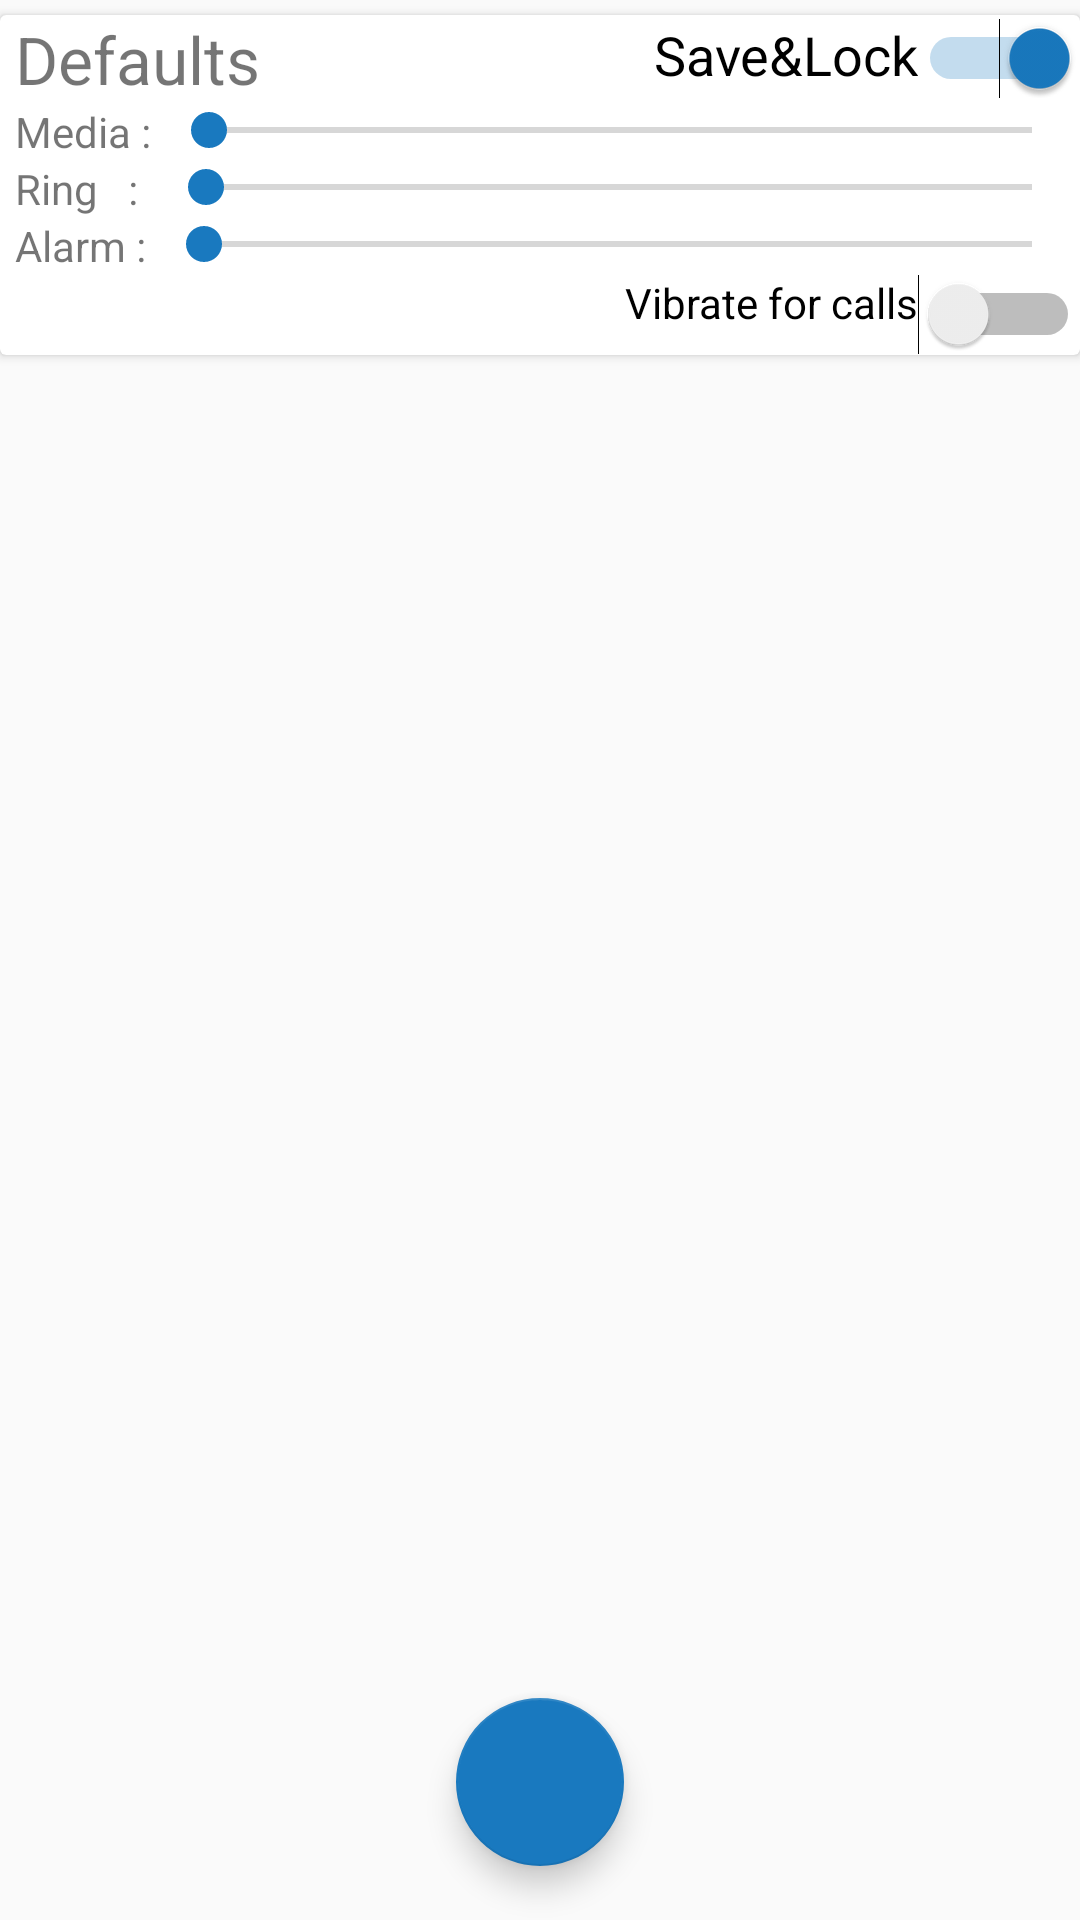

Android layout source for this screen:
<!-- AndroidManifest.xml: application theme AppTheme.AppTheme -->
<!-- res/layout/activity_main.xml -->
<?xml version="1.0" encoding="utf-8"?>
<RelativeLayout xmlns:android="http://schemas.android.com/apk/res/android"
    xmlns:app="http://schemas.android.com/apk/res-auto"
    xmlns:tools="http://schemas.android.com/tools"
    android:layout_width="match_parent"
    android:layout_height="wrap_content"
    tools:context=".MainActivity">

    <androidx.cardview.widget.CardView
        android:id="@+id/cardV1"
        android:layout_width="match_parent"
        android:layout_height="wrap_content"
        android:layout_marginTop="5dp"
        android:layout_marginBottom="5dp">

        <RelativeLayout
            android:layout_width="match_parent"
            android:layout_height="match_parent">

            <LinearLayout
                android:id="@+id/LLNH1"
                android:layout_width="match_parent"
                android:layout_height="wrap_content"
                android:layout_gravity="center_vertical"
                android:layout_weight="0"
                android:gravity="center_vertical"
                android:orientation="horizontal"
                android:paddingLeft="5dp">

                <TextView
                    android:id="@+id/default_tv"
                    android:layout_width="wrap_content"
                    android:layout_height="wrap_content"
                    android:layout_marginEnd="120dp"
                    android:layout_weight="1"
                    android:gravity="start|center_vertical"
                    android:text="Defaults"
                    android:textAlignment="textStart"
                    android:textSize="@dimen/large"
                    tools:ignore="RtlCompat" />

                <Switch
                    android:id="@+id/savealock_sw"
                    android:layout_width="wrap_content"
                    android:layout_height="wrap_content"
                    android:layout_gravity="right|center_vertical|end"
                    android:layout_weight="1"
                    android:checked="true"
                    android:freezesText="?android:attr/windowSwipeToDismiss"
                    android:gravity="fill_horizontal|end"
                    android:layoutDirection="inherit"
                    android:showText="false"
                    android:text="Save&amp;Lock"
                    android:textAlignment="textEnd"
                    android:textSize="@dimen/lock" />

            </LinearLayout>

            <LinearLayout
                android:id="@+id/LLNV1"
                android:layout_width="match_parent"
                android:layout_height="wrap_content"
                android:layout_below="@id/LLNH1"
                android:orientation="vertical">

                <LinearLayout
                    android:id="@+id/lN1"
                    android:layout_width="match_parent"
                    android:layout_height="match_parent"
                    android:orientation="horizontal"
                    android:weightSum="2">

                    <TextView
                        android:id="@+id/media_N"
                        android:layout_width="wrap_content"
                        android:layout_height="wrap_content"
                        android:layout_marginLeft="5dp"
                        android:text="Media : "
                        android:textSize="@dimen/small" />

                    <SeekBar
                        android:id="@+id/media_sbar_N"
                        android:layout_width="0dp"
                        android:layout_height="wrap_content"
                        android:layout_weight="2"
                        android:max="15" />

                </LinearLayout>

                <LinearLayout
                    android:id="@+id/lN2"
                    android:layout_width="match_parent"
                    android:layout_height="match_parent"
                    android:orientation="horizontal"
                    android:weightSum="2">

                    <TextView
                        android:id="@+id/ring_N"
                        android:layout_width="wrap_content"
                        android:layout_height="wrap_content"
                        android:layout_marginLeft="5dp"
                        android:text="Ring   :  "
                        android:textSize="@dimen/small" />

                    <SeekBar
                        android:id="@+id/ring_sbar_N"
                        android:layout_width="0dp"
                        android:layout_height="wrap_content"
                        android:layout_weight="2"
                        android:max="7" />

                </LinearLayout>

                <LinearLayout
                    android:id="@+id/lN3"
                    android:layout_width="match_parent"
                    android:layout_height="match_parent"
                    android:orientation="horizontal"
                    android:weightSum="2">

                    <TextView
                        android:id="@+id/alarm_N"
                        android:layout_width="wrap_content"
                        android:layout_height="wrap_content"
                        android:layout_marginLeft="5dp"
                        android:text="Alarm : "
                        android:textSize="@dimen/small" />

                    <SeekBar
                        android:id="@+id/alarm_sbar_N"
                        android:layout_width="0dp"
                        android:layout_height="wrap_content"
                        android:layout_weight="2"
                        android:max="7" />

                </LinearLayout>

                <LinearLayout
                    android:id="@+id/lN4"
                    android:layout_width="match_parent"
                    android:layout_height="wrap_content"
                    android:layout_gravity="end"
                    android:layout_weight="0"
                    android:foregroundGravity="right"
                    android:gravity="right"
                    android:orientation="horizontal"
                    android:weightSum="1">

                    <Switch
                        android:id="@+id/vibrate_sw_N"
                        android:layout_width="wrap_content"
                        android:layout_height="wrap_content"
                        android:layout_gravity="right|center_vertical|end"
                        android:layout_weight="0"
                        android:freezesText="?android:attr/windowSwipeToDismiss"
                        android:gravity="fill_horizontal|end"
                        android:layoutDirection="inherit"
                        android:showText="false"
                        android:text="Vibrate for calls"
                        android:textAlignment="textEnd"
                        android:textSize="@dimen/small" />
                </LinearLayout>
            </LinearLayout>
        </RelativeLayout>
    </androidx.cardview.widget.CardView>

    <androidx.recyclerview.widget.RecyclerView
        android:id="@+id/list_rv"
        android:layout_width="match_parent"
        android:layout_height="match_parent"
        android:layout_below="@id/cardV1"
        android:layout_alignParentStart="true"
        android:layout_alignParentBottom="true"
        android:layout_marginTop="20dp" />

    <com.google.android.material.floatingactionbutton.FloatingActionButton
        android:id="@+id/floatingAction_btn"
        android:layout_width="wrap_content"
        android:layout_height="wrap_content"
        android:layout_alignParentEnd="false"
        android:layout_alignParentBottom="true"
        android:layout_centerInParent="false"
        android:layout_centerHorizontal="true"
        app:srcCompat="@drawable/baseline_add_24"
        app:useCompatPadding="true" />


</RelativeLayout>
<!-- resources referenced by this layout -->
<resources>
  <dimen name="large">26sp</dimen>
  <dimen name="lock">22sp</dimen>
  <dimen name="small">16sp</dimen>
  <style name="AppTheme.AppTheme" parent="Theme.AppCompat.DayNight.DarkActionBar">
          
          <item name="colorPrimary">#404040</item>
          <item name="colorPrimaryDark">#101010</item>
          <item name="colorAccent">#1979BF</item>
          
          <item name="android:textAppearanceButton">@style/TextAppearance.AppCompat.Button.Custom</item>
          <item name="android:buttonStyle">@style/AppTheme.AppTheme.ButtonColor</item>
  
  
  
          
      </style>
  <style name="TextAppearance.AppCompat.Button.Custom">
          <item name="android:textColor">#A9A9A9</item>
      </style>
  <style name="AppTheme.AppTheme.ButtonColor" parent="@style/Widget.AppCompat.Button">
          
          <item name="android:textColorPrimary">#FFFFFF</item>
          <item name="android:textColorSecondary">#000000</item>
      </style>
</resources>
